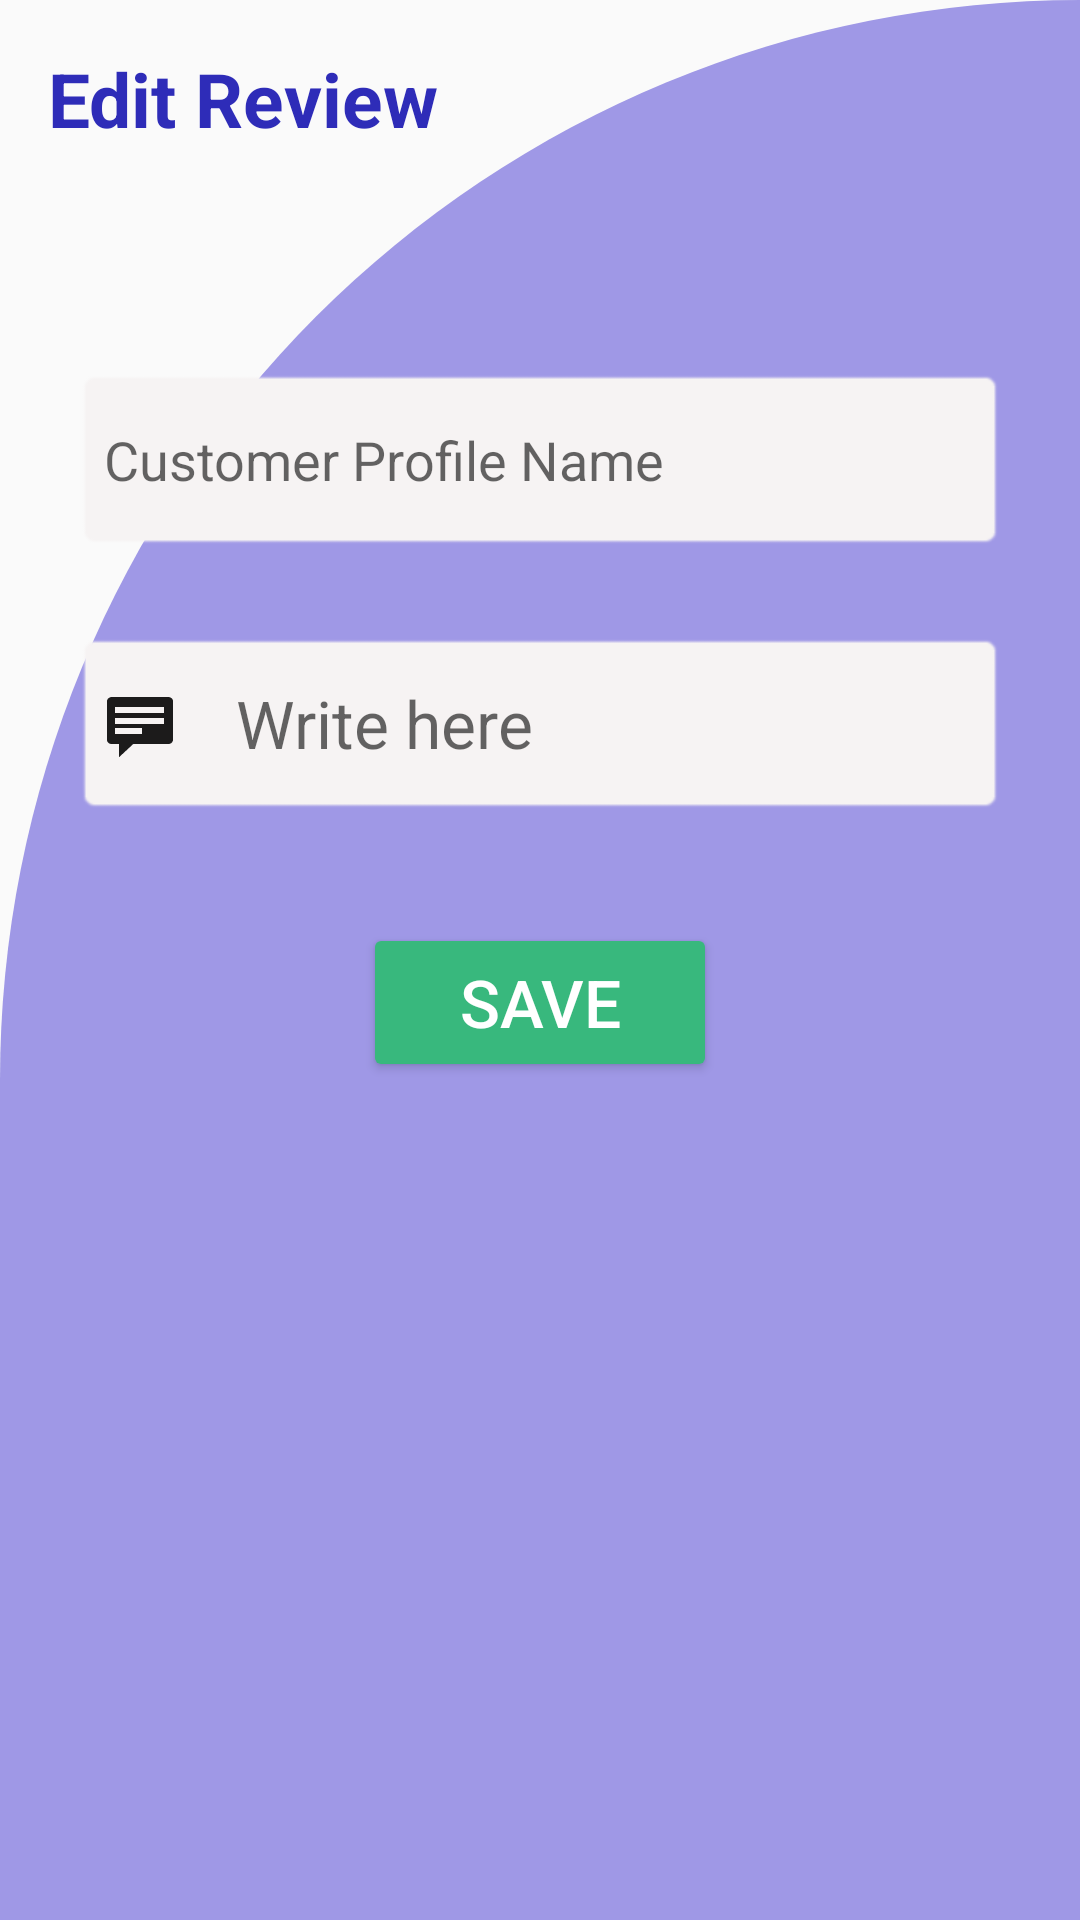

Write the Android layout XML for this screen, with the resource values it uses.
<!-- AndroidManifest.xml: application theme Theme.JobPortal2 -->
<!-- res/layout/activity_review_edit_review.xml -->
<?xml version="1.0" encoding="utf-8"?>
    <androidx.constraintlayout.widget.ConstraintLayout xmlns:android="http://schemas.android.com/apk/res/android"
        xmlns:app="http://schemas.android.com/apk/res-auto"
        xmlns:tools="http://schemas.android.com/tools"
        android:layout_width="match_parent"
        android:layout_height="match_parent"
        android:background="@drawable/cut_card_background"
        tools:context=".activities.Reviews.ReviewEditReview"
        tools:ignore="MissingConstraints">


    <TextView
        android:id="@+id/textView"
        android:layout_width="wrap_content"
        android:layout_height="wrap_content"
        android:layout_marginStart="16dp"
        android:layout_marginTop="16dp"
        android:text="Edit Review"
        android:textColor="@color/mainblue"
        android:textSize="25sp"
        android:textStyle="bold"
        app:layout_constraintStart_toStartOf="parent"
        app:layout_constraintTop_toTopOf="parent" />

    <EditText
        android:id="@+id/editreview_name"
        android:layout_width="match_parent"
        android:layout_height="61dp"
        android:layout_marginStart="25dp"
        android:layout_marginTop="73dp"
        android:layout_marginEnd="25dp"
        android:background="@android:drawable/editbox_background"
        android:backgroundTint="#F6F3F3"
        android:drawableLeft="@drawable/person"
        android:drawablePadding="5dp"
        android:hint="Customer Profile Name"
        android:textSize="18sp"
        app:layout_constraintEnd_toEndOf="parent"
        app:layout_constraintStart_toStartOf="parent"
        app:layout_constraintTop_toBottomOf="@+id/textView" />

    <Button
        android:id="@+id/editReviewSave"
        android:layout_width="118dp"
        android:layout_height="53dp"
        android:layout_marginStart="147dp"
        android:layout_marginTop="36dp"
        android:layout_marginEnd="147dp"
        android:backgroundTint="@color/Green"
        android:text="Save"
        android:textColor="@color/white"
        android:textSize="@dimen/formTxt"
        app:layout_constraintEnd_toEndOf="parent"
        app:layout_constraintStart_toStartOf="parent"
        app:layout_constraintTop_toBottomOf="@+id/editreview_comment"
        tools:ignore="MissingConstraints" />

    <EditText
        android:id="@+id/editreview_comment"
        android:layout_width="match_parent"
        android:layout_height="61dp"
        android:layout_marginStart="25dp"
        android:layout_marginTop="27dp"
        android:layout_marginEnd="25dp"
        android:background="@android:drawable/editbox_background"
        android:backgroundTint="#F6F3F3"
        android:drawableLeft="@android:drawable/stat_notify_chat"
        android:drawablePadding="20dp"
        android:drawableTint="#1C1B1B"
        android:hint="Write here"
        android:textAlignment="viewStart"
        android:textSize="@dimen/formTxt"
        app:layout_constraintEnd_toEndOf="parent"
        app:layout_constraintStart_toStartOf="parent"
        app:layout_constraintTop_toBottomOf="@+id/editreview_name" />

    <EditText
        android:id="@+id/editreview_Id"
        android:layout_width="116dp"
        android:layout_height="12dp"
        android:layout_marginStart="144dp"
        android:layout_marginTop="100dp"
        android:backgroundTint="#F6F3F3"
        android:drawablePadding="20dp"
        android:drawableTint="#1C1B1B"
        android:hint=""
        android:textAlignment="viewStart"
        android:textSize="@dimen/formTxt"
        android:visibility="invisible"
        app:layout_constraintStart_toStartOf="parent"
        app:layout_constraintTop_toBottomOf="@+id/editreview_name" />


</androidx.constraintlayout.widget.ConstraintLayout>
<!-- resources referenced by this layout -->
<resources>
  <color name="Green">#38b87d</color>
  <color name="mainblue">#2e2cb8</color>
  <color name="white">#FFFFFFFF</color>
  <dimen name="formTxt">22sp</dimen>
  <!-- drawable cut_card_background (drawable) -->
  <?xml version="1.0" encoding="utf-8"?>
  <shape xmlns:android="http://schemas.android.com/apk/res/android"
      android:shape="rectangle">
      <solid android:color="@color/background"/>
      <corners android:topLeftRadius="400dp"
          android:bottomRightRadius="0dp"/>
  </shape>
  <style name="Theme.JobPortal2" parent="Theme.AppCompat.Light.DarkActionBar">
          
          <item name="colorPrimary">@color/purple_500</item>
          <item name="colorPrimaryDark">@color/purple_700</item>
          <item name="colorAccent">@color/teal_200</item>
          
      </style>
  <color name="background">#9F98E6</color>
  <color name="purple_500">#FF6200EE</color>
  <color name="purple_700">#FF3700B3</color>
  <color name="teal_200">#FF03DAC5</color>
</resources>
